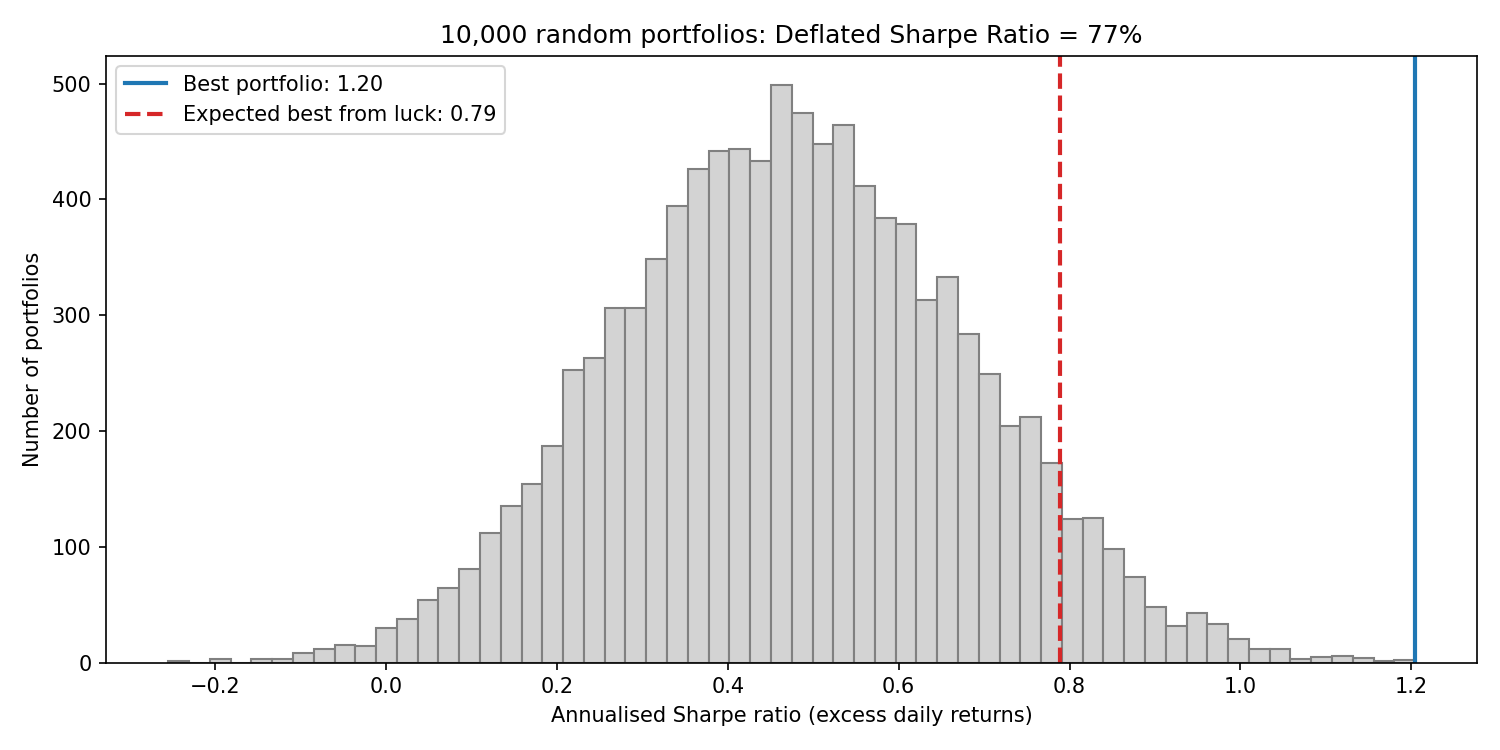

The table this chart was drawn from, first rows:
Portfolios tried, Luck hurdle (annual Sharpe), Probability result is real
1, 0.0, 0.9819
10, 0.3215, 0.9377
100, 0.5168, 0.8842
1000, 0.6647, 0.8261
10000, 0.7884, 0.7654
